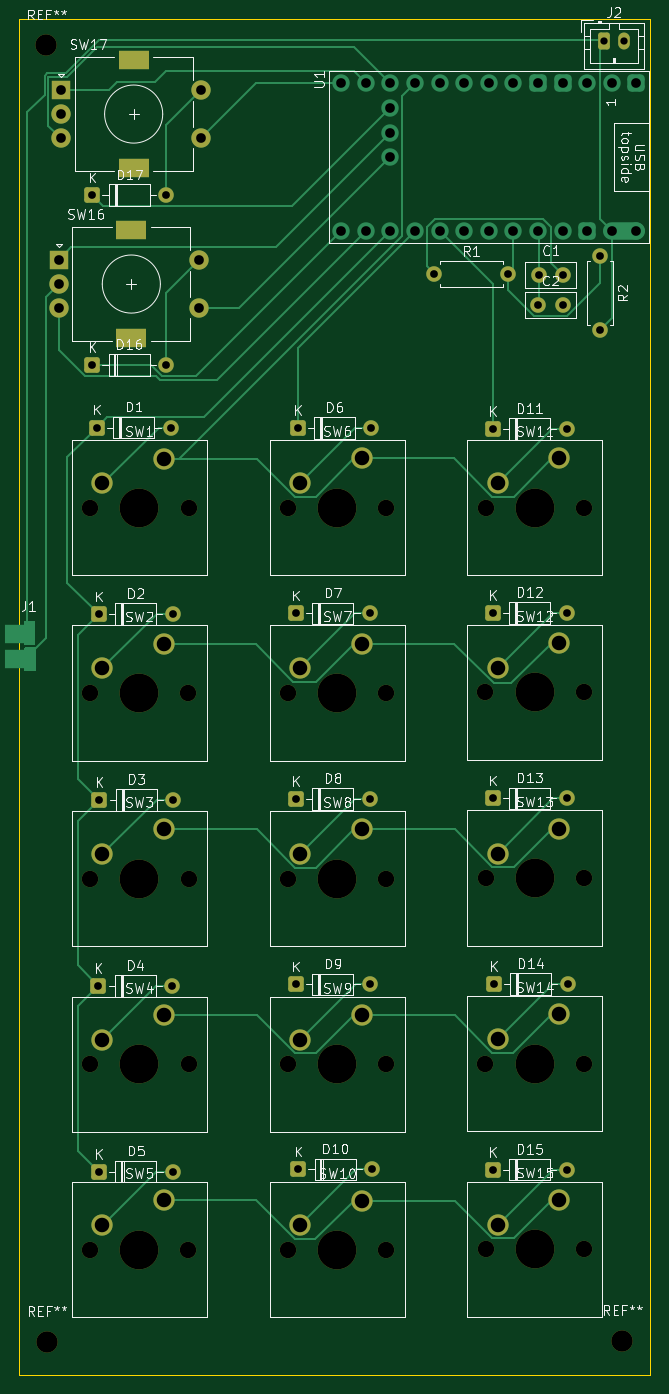
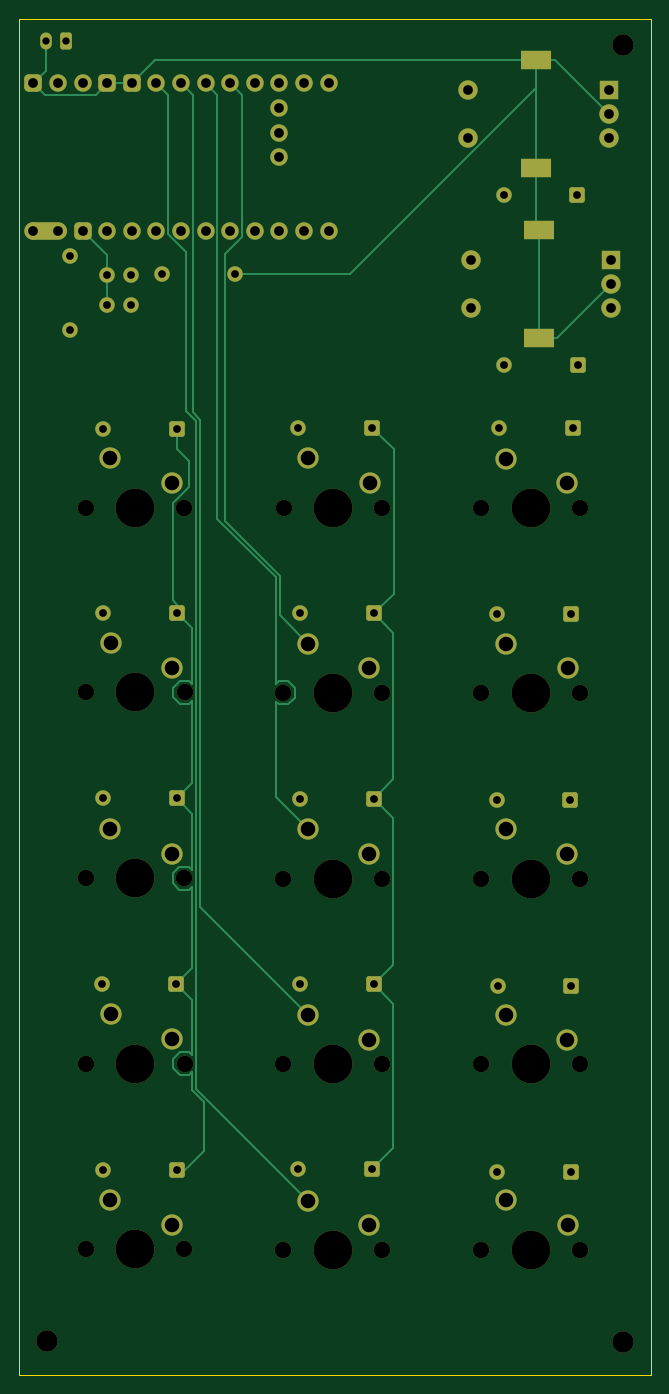
Circuit board: 11 layer files. Board 65.2 x 140.0 mm.
- bottom_copper: macropad-v2-B_Cu.gbr (15007 bytes)
- bottom_mask: macropad-v2-B_Mask.gbr (7070 bytes)
- paste: macropad-v2-B_Paste.gbr (456 bytes)
- bottom_silk: macropad-v2-B_Silkscreen.gbr (457 bytes)
- outline: macropad-v2-Edge_Cuts.gbr (610 bytes)
- top_copper: macropad-v2-F_Cu.gbr (20245 bytes)
- top_mask: macropad-v2-F_Mask.gbr (6136 bytes)
- paste: macropad-v2-F_Paste.gbr (456 bytes)
- top_silk: macropad-v2-F_Silkscreen.gbr (88867 bytes)
- drill: macropad-v2-NPTH.drl (1271 bytes)
- drill: macropad-v2-PTH.drl (2616 bytes)

=== bottom_copper: macropad-v2-B_Cu.gbr (15007 bytes, source omitted) ===
=== bottom_mask: macropad-v2-B_Mask.gbr (7070 bytes, source omitted) ===
=== paste: macropad-v2-B_Paste.gbr ===
%TF.GenerationSoftware,KiCad,Pcbnew,10.0.1*%
%TF.CreationDate,2026-07-17T03:26:24+05:30*%
%TF.ProjectId,macropad-v2,6d616372-6f70-4616-942d-76322e6b6963,rev?*%
%TF.SameCoordinates,Original*%
%TF.FileFunction,Paste,Bot*%
%TF.FilePolarity,Positive*%
%FSLAX46Y46*%
G04 Gerber Fmt 4.6, Leading zero omitted, Abs format (unit mm)*
G04 Created by KiCad (PCBNEW 10.0.1) date 2026-07-17 03:26:24*
%MOMM*%
%LPD*%
G01*
G04 APERTURE LIST*
G04 APERTURE END LIST*
M02*

=== bottom_silk: macropad-v2-B_Silkscreen.gbr ===
%TF.GenerationSoftware,KiCad,Pcbnew,10.0.1*%
%TF.CreationDate,2026-07-17T03:26:24+05:30*%
%TF.ProjectId,macropad-v2,6d616372-6f70-4616-942d-76322e6b6963,rev?*%
%TF.SameCoordinates,Original*%
%TF.FileFunction,Legend,Bot*%
%TF.FilePolarity,Positive*%
%FSLAX46Y46*%
G04 Gerber Fmt 4.6, Leading zero omitted, Abs format (unit mm)*
G04 Created by KiCad (PCBNEW 10.0.1) date 2026-07-17 03:26:24*
%MOMM*%
%LPD*%
G01*
G04 APERTURE LIST*
G04 APERTURE END LIST*
M02*

=== outline: macropad-v2-Edge_Cuts.gbr ===
%TF.GenerationSoftware,KiCad,Pcbnew,10.0.1*%
%TF.CreationDate,2026-07-17T03:26:24+05:30*%
%TF.ProjectId,macropad-v2,6d616372-6f70-4616-942d-76322e6b6963,rev?*%
%TF.SameCoordinates,Original*%
%TF.FileFunction,Profile,NP*%
%FSLAX46Y46*%
G04 Gerber Fmt 4.6, Leading zero omitted, Abs format (unit mm)*
G04 Created by KiCad (PCBNEW 10.0.1) date 2026-07-17 03:26:24*
%MOMM*%
%LPD*%
G01*
G04 APERTURE LIST*
%TA.AperFunction,Profile*%
%ADD10C,0.050000*%
%TD*%
G04 APERTURE END LIST*
D10*
X78396000Y-25155800D02*
X143560800Y-25155800D01*
X143560800Y-165155800D01*
X78396000Y-165155800D01*
X78396000Y-25155800D01*
M02*

=== top_copper: macropad-v2-F_Cu.gbr (20245 bytes, source omitted) ===
=== top_mask: macropad-v2-F_Mask.gbr (6136 bytes, source omitted) ===
=== paste: macropad-v2-F_Paste.gbr ===
%TF.GenerationSoftware,KiCad,Pcbnew,10.0.1*%
%TF.CreationDate,2026-07-17T03:26:24+05:30*%
%TF.ProjectId,macropad-v2,6d616372-6f70-4616-942d-76322e6b6963,rev?*%
%TF.SameCoordinates,Original*%
%TF.FileFunction,Paste,Top*%
%TF.FilePolarity,Positive*%
%FSLAX46Y46*%
G04 Gerber Fmt 4.6, Leading zero omitted, Abs format (unit mm)*
G04 Created by KiCad (PCBNEW 10.0.1) date 2026-07-17 03:26:24*
%MOMM*%
%LPD*%
G01*
G04 APERTURE LIST*
G04 APERTURE END LIST*
M02*

=== top_silk: macropad-v2-F_Silkscreen.gbr (88867 bytes, source omitted) ===
=== drill: macropad-v2-NPTH.drl ===
M48
; DRILL file KiCad 10.0.1 date 2026-07-17T03:26:30
; FORMAT={-:-/ absolute / metric / decimal}
; #@! TF.CreationDate,2026-07-17T03:26:30+05:30
; #@! TF.GenerationSoftware,Kicad,Pcbnew,10.0.1
; #@! TF.FileFunction,NonPlated,1,2,NPTH
FMAT,2
METRIC
; #@! TA.AperFunction,NonPlated,NPTH,ComponentDrill
T1C1.700
; #@! TA.AperFunction,NonPlated,NPTH,ComponentDrill
T2C2.200
; #@! TA.AperFunction,NonPlated,NPTH,ComponentDrill
T3C4.000
%
G90
G05
T1
X85.699Y-94.787
X85.7Y-152.248
X85.707Y-75.647
X85.71Y-113.95
X85.71Y-133.127
X95.859Y-94.787
X95.86Y-152.248
X95.867Y-75.647
X95.87Y-113.95
X95.87Y-133.127
X106.135Y-75.629
X106.146Y-94.764
X106.147Y-113.944
X106.147Y-133.121
X106.147Y-152.273
X116.295Y-75.629
X116.306Y-94.764
X116.307Y-113.944
X116.307Y-133.121
X116.307Y-152.273
X126.517Y-94.716
X126.517Y-133.045
X126.542Y-75.641
X126.542Y-113.893
X126.542Y-152.222
X136.677Y-94.716
X136.677Y-133.045
X136.702Y-75.641
X136.702Y-113.893
X136.702Y-152.222
T2
X81.204Y-27.902
X81.255Y-161.773
X140.665Y-161.696
T3
X90.779Y-94.787
X90.78Y-152.248
X90.787Y-75.647
X90.79Y-113.95
X90.79Y-133.127
X111.215Y-75.629
X111.226Y-94.764
X111.227Y-113.944
X111.227Y-133.121
X111.227Y-152.273
X131.597Y-94.716
X131.597Y-133.045
X131.622Y-75.641
X131.622Y-113.893
X131.622Y-152.222
M30

=== drill: macropad-v2-PTH.drl ===
M48
; DRILL file KiCad 10.0.1 date 2026-07-17T03:26:30
; FORMAT={-:-/ absolute / metric / decimal}
; #@! TF.CreationDate,2026-07-17T03:26:30+05:30
; #@! TF.GenerationSoftware,Kicad,Pcbnew,10.0.1
; #@! TF.FileFunction,Plated,1,2,PTH
FMAT,2
METRIC
; #@! TA.AperFunction,Plated,PTH,ComponentDrill
T1C0.750
; #@! TA.AperFunction,Plated,PTH,ComponentDrill
T2C0.800
; #@! TA.AperFunction,Plated,PTH,ComponentDrill
T3C1.000
; #@! TA.AperFunction,Plated,PTH,ComponentDrill
T4C1.500
%
G90
G05
T1
X138.792Y-27.432
X140.792Y-27.432
T2
X85.918Y-60.916
X85.941Y-43.393
X86.396Y-67.366
X86.573Y-125.024
X86.599Y-86.645
X86.626Y-144.196
X86.675Y-105.797
X93.538Y-60.916
X93.561Y-43.393
X94.016Y-67.366
X94.193Y-125.024
X94.219Y-86.645
X94.246Y-144.196
X94.295Y-105.797
X106.959Y-86.563
X106.959Y-105.715
X106.959Y-124.866
X107.137Y-67.412
X107.188Y-143.967
X114.579Y-86.563
X114.579Y-105.715
X114.579Y-124.866
X114.757Y-67.412
X114.808Y-143.967
X121.26Y-51.537
X127.279Y-67.539
X127.279Y-86.487
X127.279Y-105.664
X127.279Y-143.993
X127.381Y-124.841
X128.88Y-51.537
X131.993Y-54.737
X132.024Y-51.613
X134.493Y-54.737
X134.524Y-51.613
X134.899Y-67.539
X134.899Y-86.487
X134.899Y-105.664
X134.899Y-143.993
X135.001Y-124.841
X138.354Y-49.657
X138.354Y-57.277
T3
X82.463Y-50.053
X82.463Y-52.553
X82.463Y-55.053
X82.704Y-32.502
X82.704Y-35.002
X82.704Y-37.502
X96.963Y-50.053
X96.963Y-55.053
X97.204Y-32.502
X97.204Y-37.502
X111.633Y-31.826
X111.633Y-47.066
X114.173Y-31.826
X114.173Y-47.066
X116.713Y-31.826
X116.713Y-34.366
X116.713Y-36.906
X116.713Y-39.446
X116.713Y-47.066
X119.253Y-31.826
X119.253Y-47.066
X121.793Y-31.826
X121.793Y-47.066
X124.333Y-31.826
X124.333Y-47.066
X126.873Y-31.826
X126.873Y-47.066
X129.413Y-31.826
X129.413Y-47.066
X131.953Y-31.826
X131.953Y-47.066
X134.493Y-31.826
X134.493Y-47.066
X137.033Y-31.826
X137.033Y-47.066
X139.573Y-31.826
X139.573Y-47.066
X142.113Y-31.826
X142.113Y-47.066
T4
X86.969Y-92.247
X86.97Y-149.708
X86.977Y-73.107
X86.98Y-111.41
X86.98Y-130.587
X93.319Y-89.707
X93.32Y-147.168
X93.327Y-70.567
X93.33Y-108.87
X93.33Y-128.047
X107.405Y-73.089
X107.416Y-92.224
X107.417Y-111.404
X107.417Y-130.581
X107.417Y-149.733
X113.755Y-70.549
X113.766Y-89.684
X113.767Y-108.864
X113.767Y-128.041
X113.767Y-147.193
X127.787Y-92.176
X127.787Y-130.505
X127.812Y-73.101
X127.812Y-111.353
X127.812Y-149.682
X134.137Y-89.636
X134.137Y-127.965
X134.162Y-70.561
X134.162Y-108.813
X134.162Y-147.142
T4
G00X89.313Y-46.953
M15
G01X90.613Y-46.953
M16
G05
G00X89.313Y-58.153
M15
G01X90.613Y-58.153
M16
G05
G00X89.554Y-29.402
M15
G01X90.854Y-29.402
M16
G05
G00X89.554Y-40.602
M15
G01X90.854Y-40.602
M16
G05
M30
